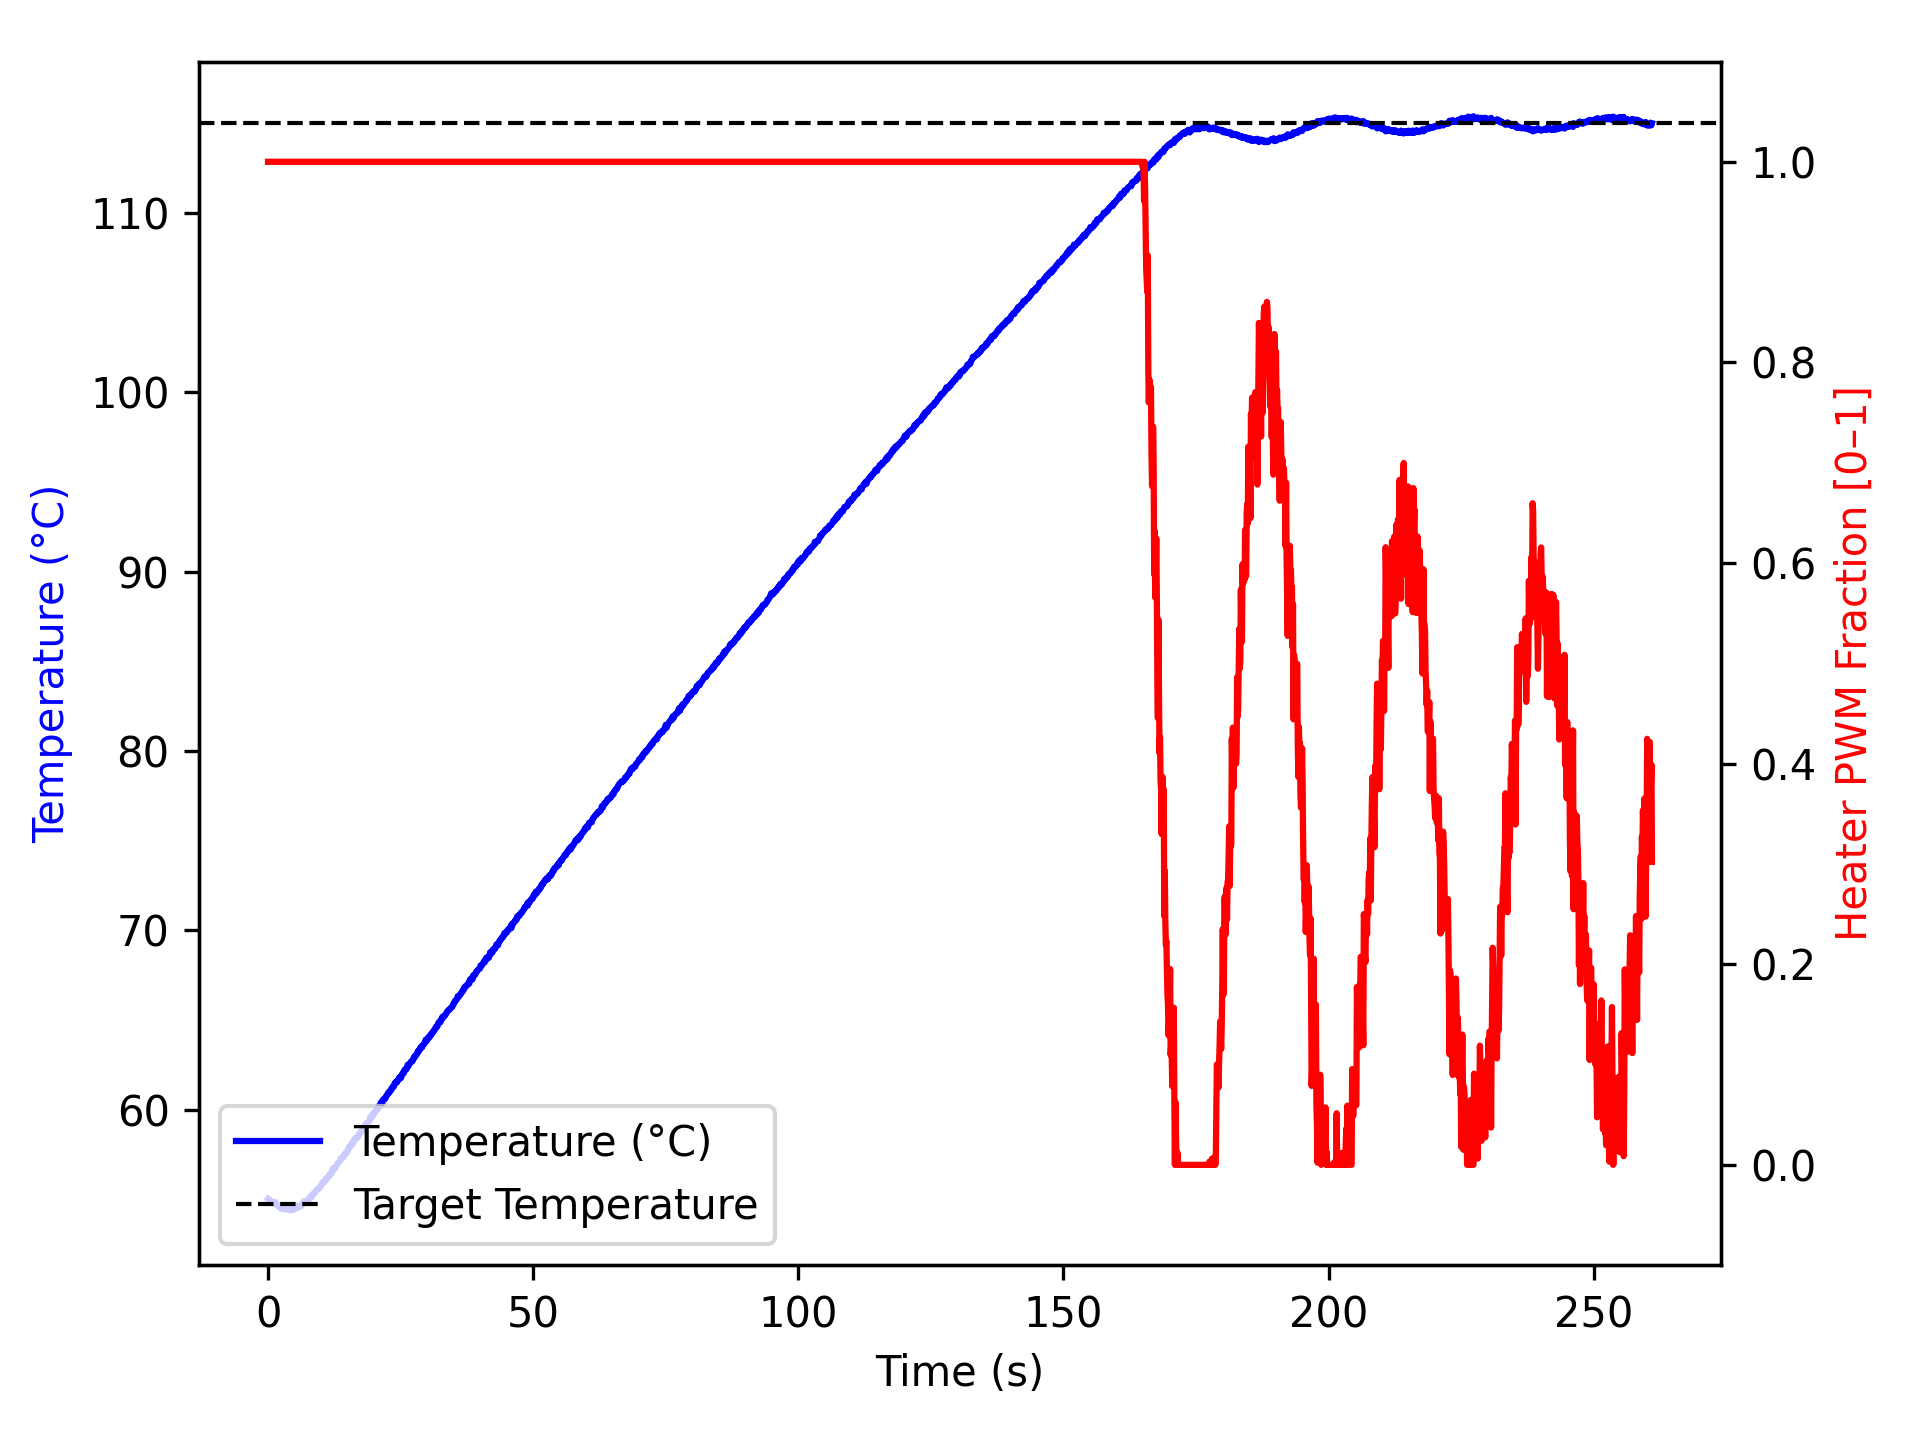

Source data for this figure (header and first rows):
time_ms, temperature, heater
2, 55.04, 1.0
1105, 54.8, 1.0
1206, 54.75, 1.0
1307, 54.74, 1.0
1408, 54.84, 1.0
1510, 54.77, 1.0
1611, 54.73, 1.0
1712, 54.68, 1.0
1814, 54.67, 1.0
1915, 54.63, 1.0
2016, 54.59, 1.0
2117, 54.61, 1.0
2218, 54.54, 1.0
2319, 54.61, 1.0
2420, 54.54, 1.0
2521, 54.49, 1.0
2623, 54.45, 1.0
2724, 54.52, 1.0
2825, 54.52, 1.0
2926, 54.5, 1.0
3027, 54.48, 1.0
3128, 54.49, 1.0
3229, 54.45, 1.0
3330, 54.45, 1.0
3432, 54.45, 1.0
3533, 54.43, 1.0
3634, 54.45, 1.0
3736, 54.52, 1.0
3837, 54.5, 1.0
3938, 54.45, 1.0
4039, 54.48, 1.0
4139, 54.41, 1.0
4239, 54.38, 1.0
4339, 54.42, 1.0
4439, 54.45, 1.0
4540, 54.47, 1.0
4640, 54.45, 1.0
4740, 54.43, 1.0
4841, 54.52, 1.0
4941, 54.45, 1.0
5041, 54.48, 1.0
5142, 54.5, 1.0
5242, 54.5, 1.0
5343, 54.55, 1.0
5444, 54.66, 1.0
5545, 54.57, 1.0
5645, 54.54, 1.0
5745, 54.62, 1.0
5845, 54.63, 1.0
5945, 54.62, 1.0
6045, 54.63, 1.0
6145, 54.65, 1.0
6246, 54.62, 1.0
6346, 54.72, 1.0
6446, 54.74, 1.0
6547, 54.75, 1.0
6647, 54.79, 1.0
6747, 54.9, 1.0
6848, 54.8, 1.0
6948, 54.84, 1.0
... 2,531 more rows
